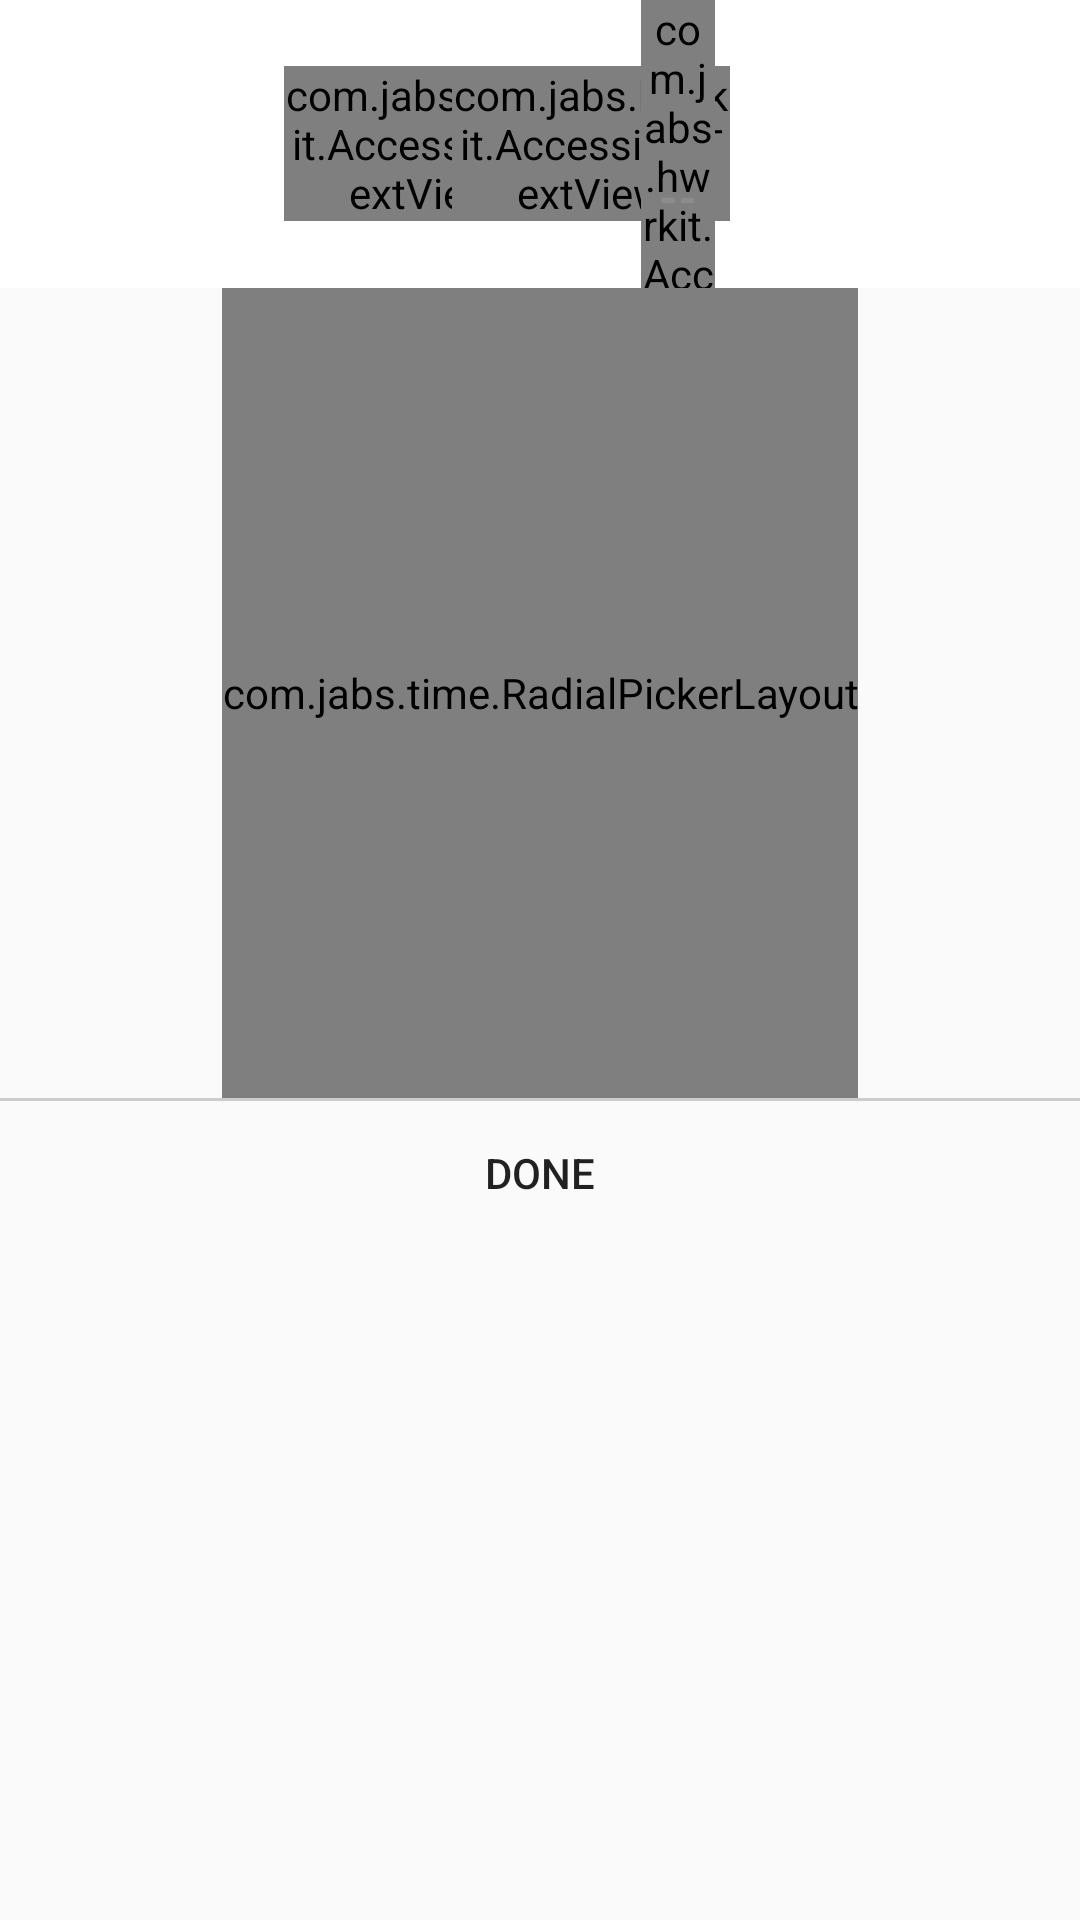

The Android layout XML behind this screen, and the referenced resources:
<!-- AndroidManifest.xml: application theme AppTheme -->
<!-- res/layout/time_picker_dialog.xml -->
<?xml version="1.0" encoding="utf-8"?>
<LinearLayout xmlns:android="http://schemas.android.com/apk/res/android"
    android:id="@+id/time_picker_dialog"
    android:layout_width="wrap_content"
    android:layout_height="match_parent"
    android:orientation="vertical"
    android:focusable="true" >
    <FrameLayout
        android:id="@+id/time_display_background"
        android:layout_width="match_parent"
        android:layout_height="wrap_content"
        android:background="@color/white" >
        <include
            layout="@layout/time_header_label"
            android:layout_width="match_parent"
            android:layout_height="@dimen/header_height"
            android:layout_gravity="center" />
    </FrameLayout>
    <com.jabs.time.RadialPickerLayout
        android:id="@+id/time_picker"
        android:layout_height="@dimen/picker_dimen"
        android:layout_width="wrap_content"
        android:layout_gravity="center"
        android:background="@color/circle_background"
        android:focusable="true"
        android:focusableInTouchMode="true" />
    <View
        android:id="@+id/line"
        android:layout_width="match_parent"
        android:layout_height="1dip"
        android:background="@color/line_background" />
    <Button
        android:id="@+id/done_button"
        android:background="@drawable/done_background_color"
        android:layout_width="match_parent"
        android:layout_height="wrap_content"
        android:minHeight="48dp"
        android:text="@string/done_label"
        android:textSize="@dimen/done_label_size"
        android:textColor="@color/done_text_color" />
</LinearLayout>
<!-- res/layout/time_header_label.xml (included above) -->
<?xml version="1.0" encoding="utf-8"?>
  <RelativeLayout xmlns:android="http://schemas.android.com/apk/res/android"
      android:id="@+id/time_display"
      android:layout_width="match_parent"
      android:layout_height="match_parent"
      android:layout_gravity="center"
      android:background="@color/white" >
        <View
            android:id="@+id/center_view"
            android:layout_width="1dp"
            android:layout_height="1dp"
            android:background="#00000000"
            android:layout_centerInParent="true"
            android:visibility="invisible"
            android:importantForAccessibility="no" />

        <TextView
            android:id="@+id/hour_space"
            android:layout_width="wrap_content"
            android:layout_height="wrap_content"
            android:text="@string/time_placeholder"
            android:layout_toLeftOf="@+id/separator"
            android:layout_centerVertical="true"
            android:visibility="invisible"
            style="@style/time_label"
            android:importantForAccessibility="no" />
        <FrameLayout
            android:layout_width="0dp"
            android:layout_height="match_parent"
            android:layout_alignRight="@+id/hour_space"
            android:layout_alignLeft="@+id/hour_space"
            android:layout_marginLeft="@dimen/extra_time_label_margin"
            android:layout_marginRight="@dimen/extra_time_label_margin"
            android:layout_centerVertical="true" >
            <com.jabs.hwrkit.AccessibleTextView
                android:id="@+id/hours"
                android:layout_width="wrap_content"
                android:layout_height="wrap_content"
                android:text="@string/time_placeholder"
                android:textColor="@color/blue"
                android:gravity="center_horizontal"
                android:layout_gravity="center"
                style="@style/time_label" />
            </FrameLayout>

        <TextView
            android:id="@+id/separator"
            android:layout_width="wrap_content"
            android:layout_height="wrap_content"
            android:text="@string/time_separator"
            android:paddingLeft="@dimen/separator_padding"
            android:paddingRight="@dimen/separator_padding"
            android:layout_alignRight="@+id/center_view"
            android:layout_centerVertical="true"
            style="@style/time_label"
            android:importantForAccessibility="no" />

        <TextView
            android:id="@+id/minutes_space"
            android:layout_width="wrap_content"
            android:layout_height="wrap_content"
            android:text="@string/time_placeholder"
            android:layout_toRightOf="@+id/separator"
            android:layout_centerVertical="true"
            android:visibility="invisible"
            style="@style/time_label"
            android:importantForAccessibility="no" />
        <FrameLayout
            android:layout_width="0dp"
            android:layout_height="match_parent"
            android:layout_alignRight="@+id/minutes_space"
            android:layout_alignLeft="@+id/minutes_space"
            android:layout_marginLeft="@dimen/extra_time_label_margin"
            android:layout_marginRight="@dimen/extra_time_label_margin"
            android:layout_centerVertical="true" >
            <com.jabs.hwrkit.AccessibleTextView
                android:id="@+id/minutes"
                style="@style/time_label"
                android:layout_width="wrap_content"
                android:layout_height="wrap_content"
                android:gravity="center_horizontal"
                android:text="@string/time_placeholder"
                android:layout_gravity="center" />
        </FrameLayout>
        <com.jabs.hwrkit.AccessibleTextView
            android:id="@+id/ampm_hitspace"
            android:layout_width="@dimen/ampm_label_size"
            android:layout_height="wrap_content"
            android:layout_alignParentTop="true"
            android:layout_alignParentBottom="true"
            android:layout_alignLeft="@+id/ampm_label"
            android:layout_alignRight="@+id/ampm_label" />
        <TextView
            android:id="@+id/ampm_label"
            android:layout_width="wrap_content"
            android:layout_height="wrap_content"
            android:text="@string/time_placeholder"
            android:paddingLeft="@dimen/ampm_left_padding"
            android:paddingRight="@dimen/ampm_left_padding"
            android:layout_toRightOf="@+id/minutes_space"
            android:layout_alignBaseline="@+id/separator"
            style="@style/ampm_label"
            android:importantForAccessibility="no" />
  </RelativeLayout>
<!-- resources referenced by this layout -->
<resources>
  <color name="blue">#FBC02D</color>
  <color name="circle_background">#f2f2f2</color>
  <color name="line_background">#cccccc</color>
  <color name="white">#ffffff</color>
  <dimen name="ampm_label_size">16sp</dimen>
  <dimen name="ampm_left_padding">6dip</dimen>
  <dimen name="done_label_size">14sp</dimen>
  <dimen name="extra_time_label_margin">-30dp</dimen>
  <dimen name="header_height">96dip</dimen>
  <dimen name="picker_dimen">270dip</dimen>
  <dimen name="separator_padding">4dip</dimen>
  <string name="done_label">Done</string>
  <string name="time_placeholder">--</string>
  <string name="time_separator">:</string>
  <style name="ampm_label">
          <item name="android:textSize">@dimen/ampm_label_size</item>
          <item name="android:textAllCaps">true</item>
          <item name="android:textColor">@color/ampm_text_color</item>
          <item name="android:textStyle">bold</item>
      </style>
  <style name="time_label">
          <item name="android:textSize">@dimen/time_label_size</item>
          <item name="android:textColor">@color/numbers_text_color</item>
      </style>
  <style name="AppTheme" parent="AppBaseTheme">
          <item name="colorPrimary">@color/yellow</item>
          <item name="colorPrimaryDark">@color/darkYellow</item>
          
      </style>
  <color name="ampm_text_color">#8c8c8c</color>
  <dimen name="time_label_size">60sp</dimen>
  <color name="numbers_text_color">#8c8c8c</color>
  <style name="AppBaseTheme" parent="Theme.AppCompat.Light">
          
      </style>
  <color name="yellow">#FBC02D</color>
  <color name="darkYellow">#f39c12</color>
</resources>
